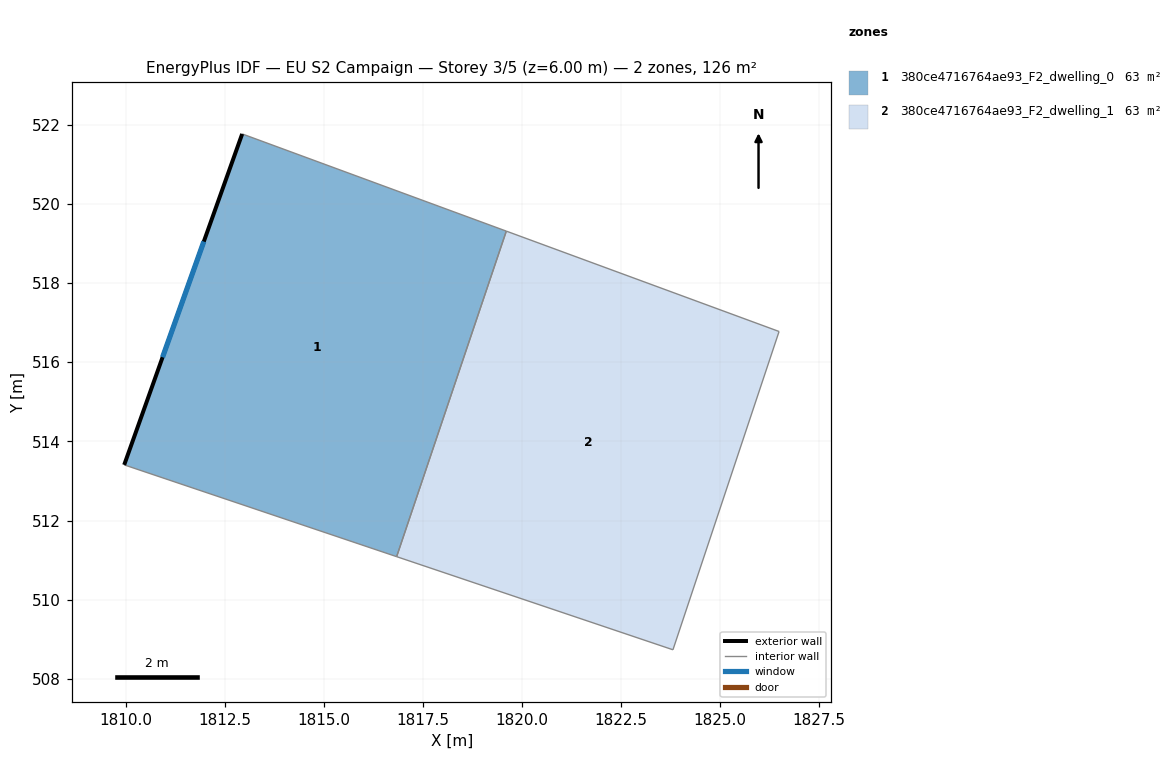
=== STOREY PLAN SPEC (per zone: floor XY polygon, exterior-wall plan segments, windows/doors) ===
zone 1: 380ce4716764ae93_F2_dwelling_0  (63.0 m²)
  floor: (1819.60, 519.31) (1816.83, 511.09) (1809.95, 513.41) (1812.93, 521.76)
  exterior wall: (1812.93, 521.76) – (1809.95, 513.41)  [8.9 m]
    window: (1811.96, 519.05) – (1810.92, 516.12)  [3.3 m²]
  interior walls: 3
zone 2: 380ce4716764ae93_F2_dwelling_1  (63.0 m²)
  floor: (1826.49, 516.77) (1823.81, 508.74) (1816.83, 511.09) (1819.60, 519.31)
  interior walls: 4

=== DERIVED (storey summary) ===
Building: EU S2 Campaign
Storey: 3 of 5  (floor level z = 6.00 m)
Storey gross floor area: 126.1 m²
Zones on this storey: 2
  - 380ce4716764ae93_F2_dwelling_0: floor 63.0 m²; exterior wall 8.9 m (26.6 m²); 1 window(s) 3.3 m²; WWR 12.2%
  - 380ce4716764ae93_F2_dwelling_1: floor 63.0 m²
Zone adjacency (shared interzone walls):
  - 380ce4716764ae93_F2_dwelling_0 ↔ 380ce4716764ae93_F2_dwelling_1